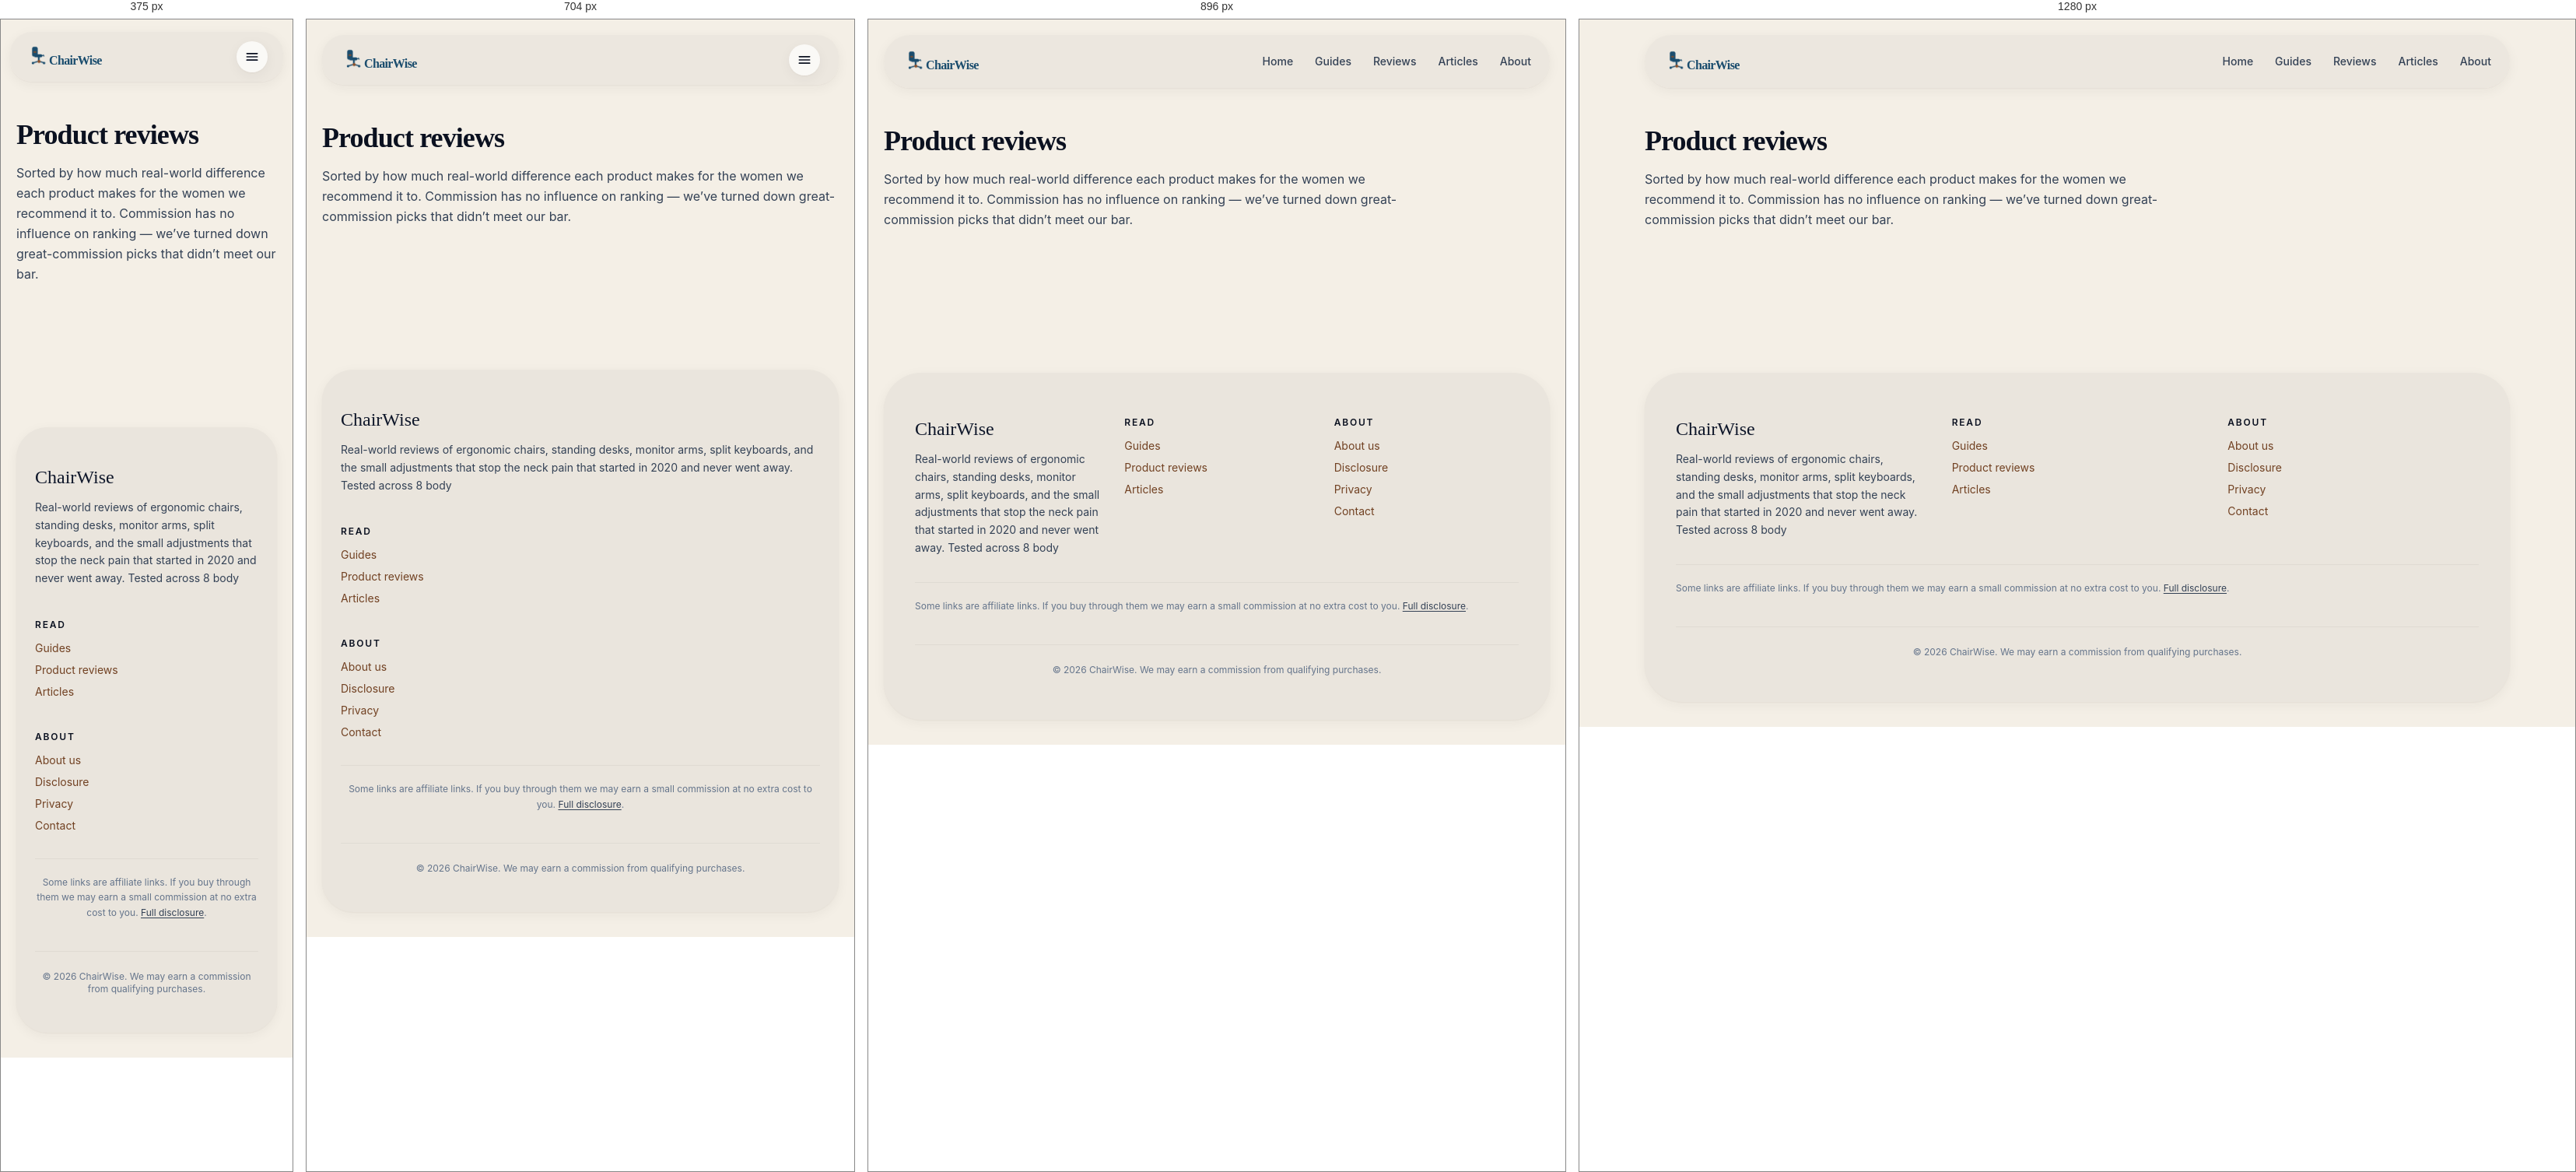
Rendered at 375 px, 704 px, 896 px and 1280 px, left to right.

<!-- file: index.html -->
<!DOCTYPE html><html lang="en"> <head><meta charset="UTF-8"><meta name="viewport" content="width=device-width, initial-scale=1"><link rel="icon" type="image/svg+xml" href="/favicon.svg"><meta name="generator" content="Astro v4.16.19"><link rel="stylesheet" href="https://fonts.googleapis.com/css2?family=Fraunces:wght@400;500;600;700&family=Inter:wght@400;500;600;700&display=swap"><title>Product reviews | ChairWise</title><meta name="description" content="Every product we’ve reviewed for women in perimenopause, menopause, and beyond."><link rel="canonical" href="https://chairwise.app/products"><meta property="og:type" content="website"><meta property="og:title" content="Product reviews | ChairWise"><meta property="og:description" content="Every product we’ve reviewed for women in perimenopause, menopause, and beyond."><meta property="og:image" content="https://chairwise.app/images/hero-chairwise.webp"><meta property="og:url" content="https://chairwise.app/products"><meta property="og:site_name" content="ChairWise"><meta name="twitter:card" content="summary_large_image"><meta name="twitter:title" content="Product reviews | ChairWise"><meta name="twitter:description" content="Every product we’ve reviewed for women in perimenopause, menopause, and beyond."><meta name="twitter:image" content="https://chairwise.app/images/hero-chairwise.webp"><link rel="alternate" type="application/rss+xml" title="ChairWise" href="/rss.xml"><link rel="stylesheet" href="/_astro/about.BN7YC6we.css"><script type="module" src="/_astro/hoisted.k7HZ-5pS.js"></script></head> <body class="min-h-screen flex flex-col"> <header class="bg-cream-50 relative z-30"> <div class="max-w-6xl mx-auto px-3 sm:px-5 pt-4 sm:pt-5"> <div id="site-nav-shell" class="bg-cream-100/85 backdrop-blur-sm rounded-[1.75rem] md:rounded-full shadow-soft transition-all duration-300">  <div class="px-5 sm:px-6 py-3 md:py-4 flex items-center justify-between gap-3"> <a href="/" class="no-underline flex items-baseline min-w-0 shrink"> <div class="brand-mark brand-mark--left-of-wordmark" data-astro-cid-hwn4xkzs> <img src="/brand/chairwise-mark.png" width="28" height="28" class="mark-svg" alt="" data-astro-cid-hwn4xkzs> <span class="wordmark font-display text-primary" style="font-weight:600;letter-spacing:-0.04em;text-transform:none;font-variant:normal" data-astro-cid-hwn4xkzs> ChairWise </span> </div>  </a>  <nav class="hidden md:block"> <ul class="flex gap-5 md:gap-7 text-sm font-medium"> <li> <a href="/" class="text-ink-700 hover:text-terracotta-500 no-underline transition-colors duration-200"> Home </a> </li><li> <a href="/pillars" class="text-ink-700 hover:text-terracotta-500 no-underline transition-colors duration-200"> Guides </a> </li><li> <a href="/products" class="text-ink-700 hover:text-terracotta-500 no-underline transition-colors duration-200"> Reviews </a> </li><li> <a href="/articles" class="text-ink-700 hover:text-terracotta-500 no-underline transition-colors duration-200"> Articles </a> </li><li> <a href="/about" class="text-ink-700 hover:text-terracotta-500 no-underline transition-colors duration-200"> About </a> </li> </ul> </nav>  <button id="site-nav-toggle" type="button" aria-label="Open menu" aria-expanded="false" aria-controls="site-nav-mobile" class="md:hidden inline-flex items-center justify-center w-10 h-10 rounded-full bg-white/70 text-ink-900 shadow-soft
                 hover:bg-white transition-colors duration-200 shrink-0"> <svg class="w-5 h-5 icon-open" viewBox="0 0 24 24" fill="none" stroke="currentColor" stroke-width="2" stroke-linecap="round" aria-hidden="true"> <line x1="4" y1="7" x2="20" y2="7"></line> <line x1="4" y1="12" x2="20" y2="12"></line> <line x1="4" y1="17" x2="20" y2="17"></line> </svg> <svg class="w-5 h-5 icon-close hidden" viewBox="0 0 24 24" fill="none" stroke="currentColor" stroke-width="2" stroke-linecap="round" aria-hidden="true"> <line x1="6" y1="6" x2="18" y2="18"></line> <line x1="18" y1="6" x2="6" y2="18"></line> </svg> </button> </div>  <nav id="site-nav-mobile" class="md:hidden overflow-hidden max-h-0 transition-[max-height] duration-300 ease-out" aria-hidden="true"> <ul class="px-5 pb-4 pt-1 space-y-1 text-base font-medium"> <li> <a href="/" class="block px-4 py-3 rounded-2xl text-ink-700 hover:bg-white hover:text-terracotta-600 no-underline transition-colors duration-200"> Home </a> </li><li> <a href="/pillars" class="block px-4 py-3 rounded-2xl text-ink-700 hover:bg-white hover:text-terracotta-600 no-underline transition-colors duration-200"> Guides </a> </li><li> <a href="/products" class="block px-4 py-3 rounded-2xl text-ink-700 hover:bg-white hover:text-terracotta-600 no-underline transition-colors duration-200"> Reviews </a> </li><li> <a href="/articles" class="block px-4 py-3 rounded-2xl text-ink-700 hover:bg-white hover:text-terracotta-600 no-underline transition-colors duration-200"> Articles </a> </li><li> <a href="/about" class="block px-4 py-3 rounded-2xl text-ink-700 hover:bg-white hover:text-terracotta-600 no-underline transition-colors duration-200"> About </a> </li> </ul> </nav> </div> </div> </header>  <main class="flex-1">  <section class="max-w-6xl mx-auto px-5 py-12"> <h1 class="font-display text-4xl text-ink-900 mb-4">Product reviews</h1> <p class="text-ink-700 mb-10 max-w-prose leading-relaxed">
Sorted by how much real-world difference each product makes for the women we
      recommend it to. Commission has no influence on ranking &mdash; we&rsquo;ve
      turned down great-commission picks that didn&rsquo;t meet our bar.
</p>  </section>  </main> <footer class="mt-24 pb-8"> <div class="max-w-6xl mx-auto px-5"> <div class="bg-cream-100 rounded-[2.5rem] md:rounded-[3rem] shadow-soft px-6 md:px-10 py-12 md:py-14"> <div class="grid md:grid-cols-3 gap-10 md:gap-8 text-sm text-ink-700"> <div> <p class="font-display text-2xl text-rose-deep mb-3">ChairWise</p> <p class="leading-relaxed"> Real-world reviews of ergonomic chairs, standing desks, monitor arms, split keyboards, and the small adjustments that stop the neck pain that started in 2020 and never went away. Tested across 8 body  </p> </div> <div> <p class="font-semibold mb-3 text-ink-900 uppercase tracking-[0.15em] text-xs">Read</p> <ul class="space-y-2"> <li><a href="/pillars" class="hover:text-terracotta-600 no-underline">Guides</a></li> <li><a href="/products" class="hover:text-terracotta-600 no-underline">Product reviews</a></li> <li><a href="/articles" class="hover:text-terracotta-600 no-underline">Articles</a></li> </ul> </div> <div> <p class="font-semibold mb-3 text-ink-900 uppercase tracking-[0.15em] text-xs">About</p> <ul class="space-y-2"> <li><a href="/about" class="hover:text-terracotta-600 no-underline">About us</a></li> <li><a href="/disclosure" class="hover:text-terracotta-600 no-underline">Disclosure</a></li> <li><a href="/privacy" class="hover:text-terracotta-600 no-underline">Privacy</a></li> <li><a href="/contact" class="hover:text-terracotta-600 no-underline">Contact</a></li> </ul> </div> </div> <aside class="mt-8 pt-5 border-t border-cream-200/70 text-xs text-ink-500 leading-relaxed text-center md:text-left"><p>
Some links are affiliate links. If you buy through them we may earn a small commission at no extra cost to you.
<a href="/disclosure" class="underline underline-offset-2 text-ink-700 hover:text-terracotta-600">Full disclosure</a>.
</p></aside> <div class="mt-10 pt-6 border-t border-cream-200/70 text-center text-xs text-ink-500">
&copy; 2026 ChairWise. We may earn a commission from qualifying purchases.
</div> </div> </div> </footer> </body></html>

/* @media block from about.BN7YC6we.css */
@media (min-width: 768px){h1{font-size:3rem;line-height:1}}

/* @media block from about.BN7YC6we.css */
@media (min-width: 768px){h2{font-size:1.875rem;line-height:2.25rem}}

/* @media block from about.BN7YC6we.css */
@media (min-width: 768px){h3{font-size:1.5rem;line-height:2rem}}

/* @media block from about.BN7YC6we.css */
@media (min-width: 640px){.sm\:flex-row{flex-direction:row}.sm\:items-end{align-items:flex-end}.sm\:px-5{padding-left:1.25rem;padding-right:1.25rem}.sm\:px-6{padding-left:1.5rem;padding-right:1.5rem}.sm\:pt-5{padding-top:1.25rem}}

/* @media block from about.BN7YC6we.css */
@media (min-width: 768px){.md\:mx-0{margin-left:0;margin-right:0}.md\:my-16{margin-top:4rem;margin-bottom:4rem}.md\:mb-8{margin-bottom:2rem}.md\:block{display:block}.md\:hidden{display:none}.md\:h-44{height:11rem}.md\:w-24{width:6rem}.md\:w-44{width:11rem}.md\:grid-cols-2{grid-template-columns:repeat(2,minmax(0,1fr))}.md\:grid-cols-3{grid-template-columns:repeat(3,minmax(0,1fr))}.md\:grid-cols-\[auto\,1fr\]{grid-template-columns:auto 1fr}.md\:flex-row{flex-direction:row}.md\:items-start{align-items:flex-start}.md\:gap-12{gap:3rem}.md\:gap-5{gap:1.25rem}.md\:gap-6{gap:1.5rem}.md\:gap-7{gap:1.75rem}.md\:gap-8{gap:2rem}.md\:rounded-\[2\.5rem\]{border-radius:2.5rem}.md\:rounded-\[3\.5rem\]{border-radius:3.5rem}.md\:rounded-\[3rem\]{border-radius:3rem}.md\:rounded-full{border-radius:9999px}.md\:border-x{border-left-width:1px;border-right-width:1px}.md\:p-10{padding:2.5rem}.md\:p-5{padding:1.25rem}.md\:p-8{padding:2rem}.md\:px-10{padding-left:2.5rem;padding-right:2.5rem}.md\:py-10{padding-top:2.5rem;padding-bottom:2.5rem}.md\:py-14{padding-top:3.5rem;padding-bottom:3.5rem}.md\:py-16{padding-top:4rem;padding-bottom:4rem}.md\:py-20{padding-top:5rem;padding-bottom:5rem}.md\:py-4{padding-top:1rem;padding-bottom:1rem}.md\:pb-20{padding-bottom:5rem}.md\:pt-10{padding-top:2.5rem}.md\:pt-14{padding-top:3.5rem}.md\:text-left{text-align:left}.md\:text-2xl{font-size:1.5rem;line-height:2rem}.md\:text-3xl{font-size:1.875rem;line-height:2.25rem}.md\:text-4xl{font-size:2.25rem;line-height:2.5rem}.md\:text-5xl{font-size:3rem;line-height:1}.md\:text-lg{font-size:1.125rem;line-height:1.75rem}.md\:text-sm{font-size:.875rem;line-height:1.25rem}}

/* @media block from about.BN7YC6we.css */
@media (min-width: 1024px){.lg\:grid-cols-3{grid-template-columns:repeat(3,minmax(0,1fr))}.lg\:grid-cols-4{grid-template-columns:repeat(4,minmax(0,1fr))}}